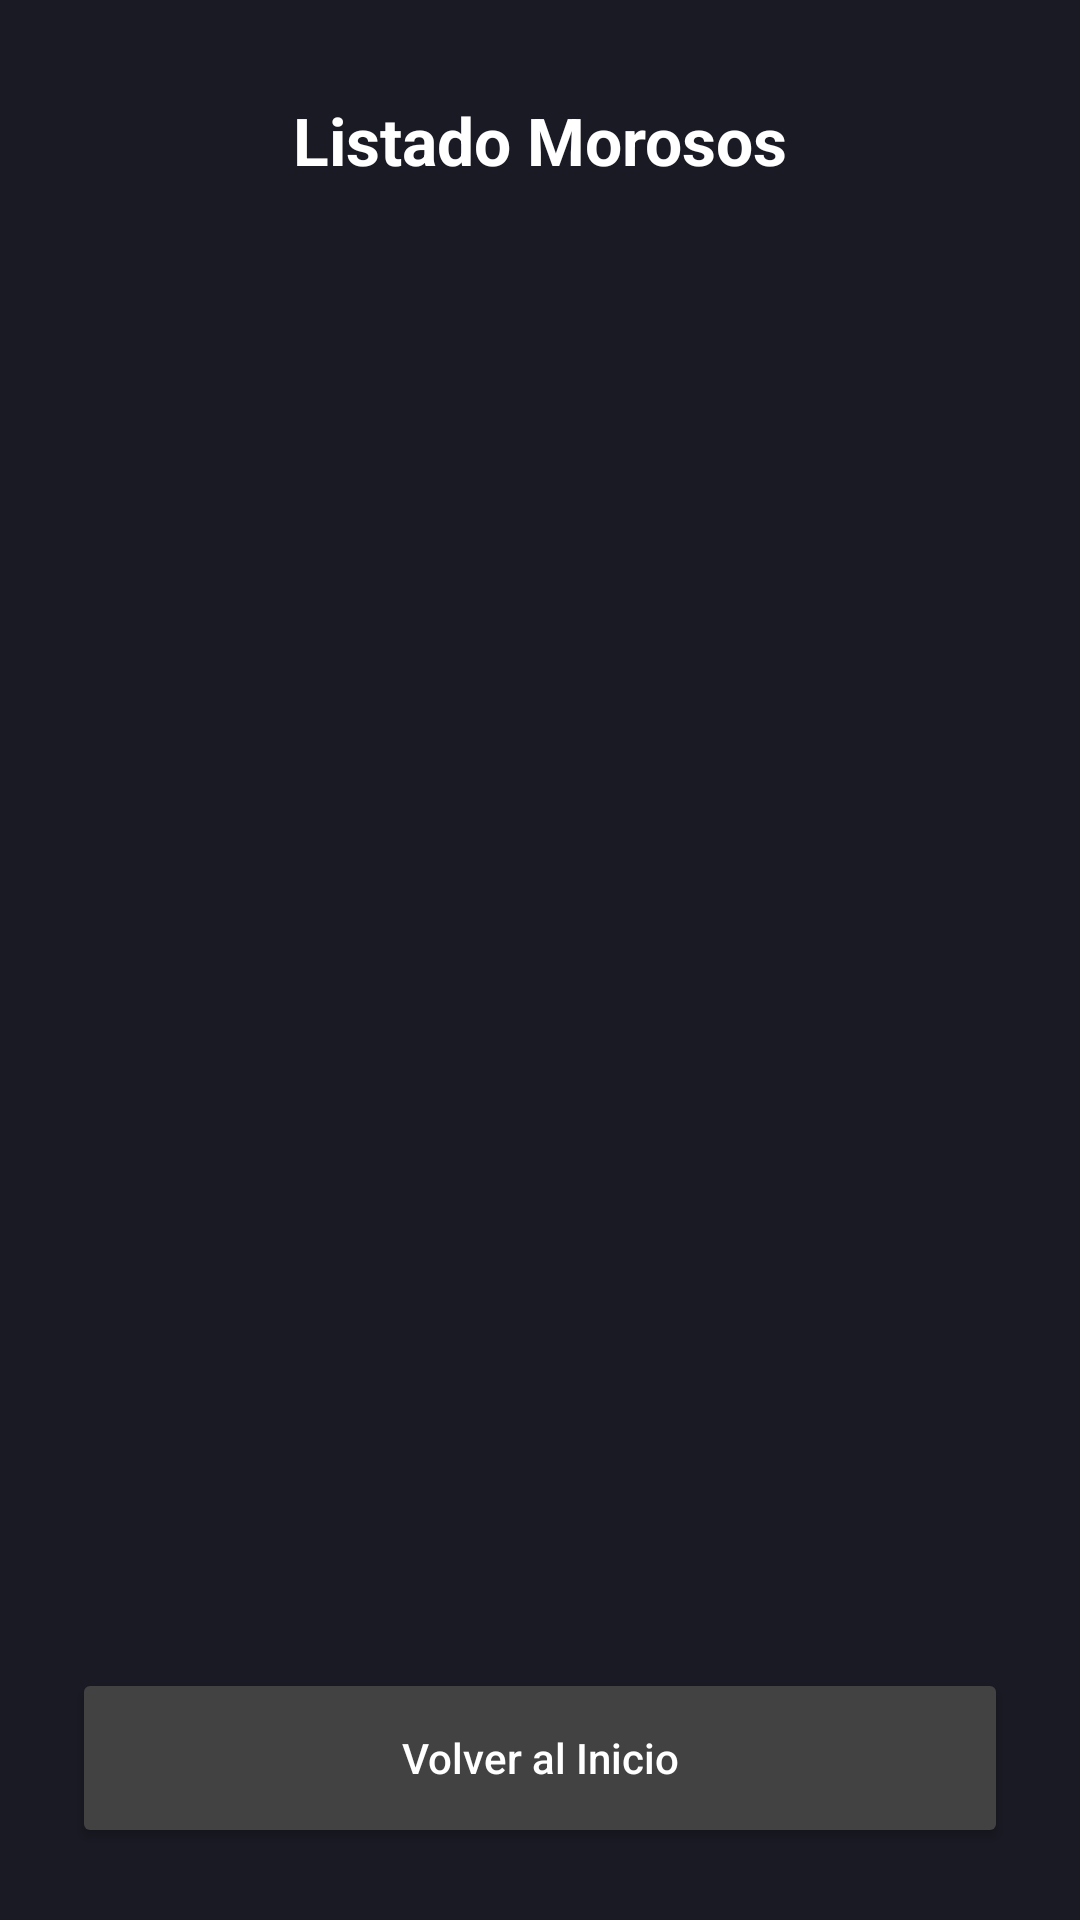

Produce the Android XML layout that renders to this screen, including the resource entries it uses.
<!-- AndroidManifest.xml: application theme Theme.triada_DAM_MTlon -->
<!-- res/layout/activity_listado.xml -->
<?xml version="1.0" encoding="utf-8"?>
<androidx.constraintlayout.widget.ConstraintLayout
    xmlns:android="http://schemas.android.com/apk/res/android"
    xmlns:app="http://schemas.android.com/apk/res-auto"
    xmlns:tools="http://schemas.android.com/tools"
    android:layout_width="match_parent"
    android:layout_height="match_parent"
    android:background="#1A1A24">

    <TextView
        android:id="@+id/tvTituloListado"
        android:layout_width="wrap_content"
        android:layout_height="wrap_content"
        android:text="Listado Morosos"
        android:textColor="#FFFFFF"
        android:textSize="22sp"
        android:textStyle="bold"
        app:layout_constraintTop_toTopOf="parent"
        app:layout_constraintStart_toStartOf="parent"
        app:layout_constraintEnd_toEndOf="parent"
        android:layout_marginTop="32dp"
        tools:ignore="HardcodedText" />

    <ScrollView
        android:layout_width="match_parent"
        android:layout_height="0dp"
        android:layout_marginTop="24dp"
        android:layout_marginBottom="16dp"
        app:layout_constraintTop_toBottomOf="@id/tvTituloListado"
        app:layout_constraintBottom_toTopOf="@id/btnVolverListado">

        <GridLayout
            android:id="@+id/gridLayout"
            android:layout_width="match_parent"
            android:layout_height="wrap_content"
            android:columnCount="4"
            android:padding="16dp">
        </GridLayout>
    </ScrollView>

    <Button
        android:id="@+id/btnVolverListado"
        android:layout_width="match_parent"
        android:layout_height="60dp"
        android:text="Volver al Inicio"
        android:textAllCaps="false"
        android:backgroundTint="#424242"
        android:textColor="#FFFFFF"
        app:layout_constraintBottom_toBottomOf="parent"
        android:layout_margin="24dp"
        tools:ignore="HardcodedText" />

</androidx.constraintlayout.widget.ConstraintLayout>
<!-- resources referenced by this layout -->
<resources>
  <style name="Theme.triada_DAM_MTlon" parent="Base.Theme.triada_DAM_MTlon" />
  <style name="Base.Theme.triada_DAM_MTlon" parent="Theme.Material3.DayNight.NoActionBar">
          
          
      </style>
</resources>
